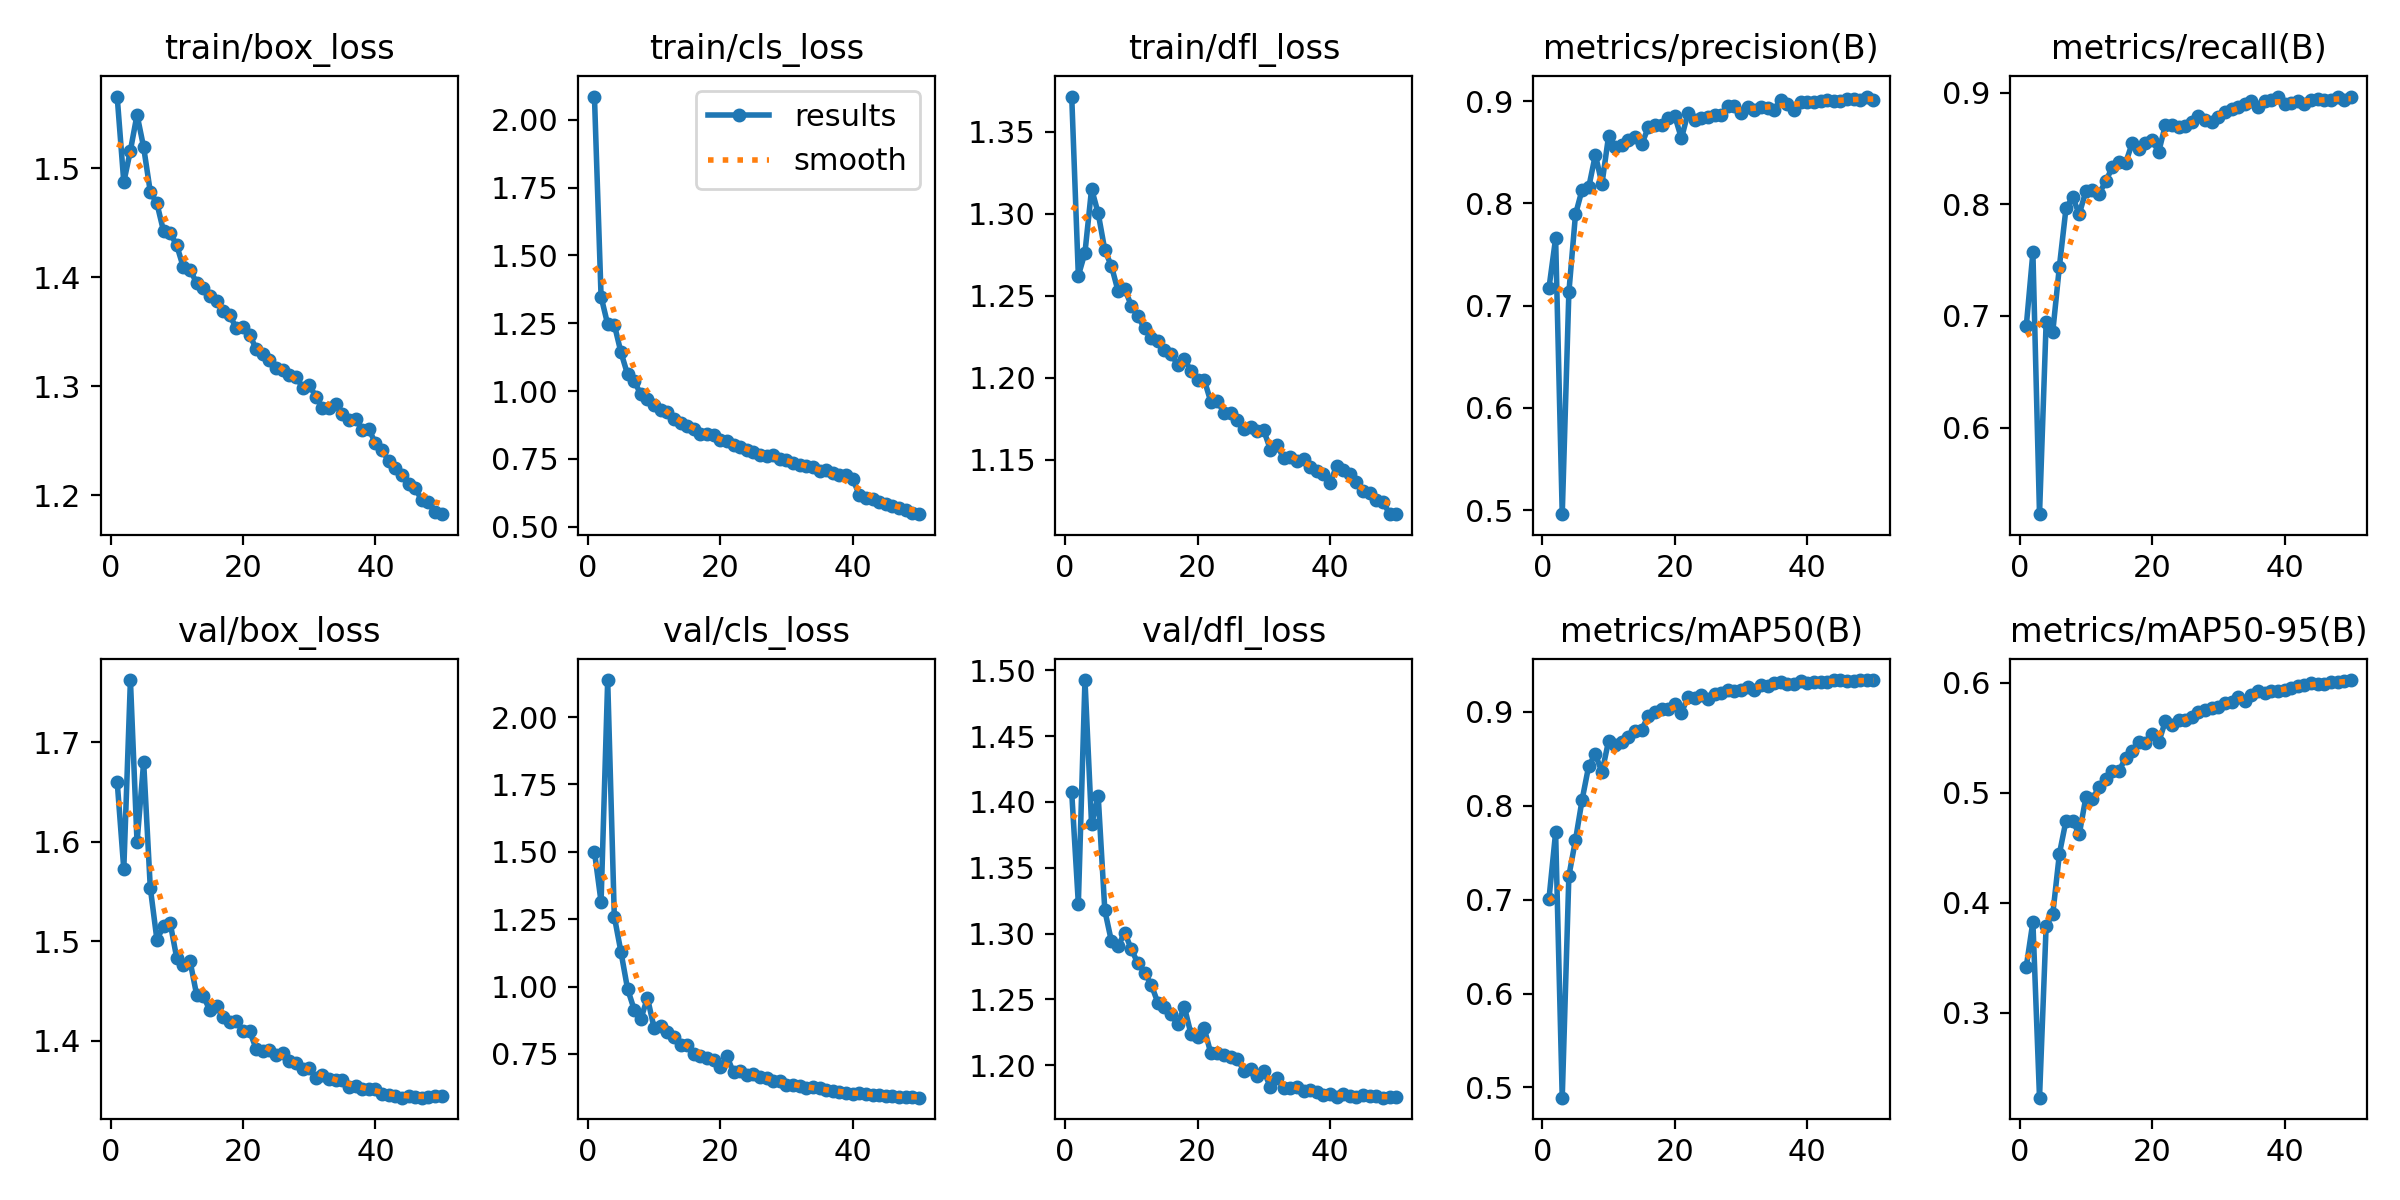

The data file committed next to this chart (first rows):
epoch, time, train/box_loss, train/cls_loss, train/dfl_loss, metrics/precision(B), metrics/recall(B), metrics/mAP50(B), metrics/mAP50-95(B), val/box_loss, val/cls_loss, val/dfl_loss, lr/pg0, lr/pg1, lr/pg2
1, 66.91, 1.566, 2.085, 1.371, 0.7175, 0.6908, 0.7009, 0.3419, 1.661, 1.501, 1.407, 0.003326, 0.003326, 0.003326
2, 131, 1.487, 1.348, 1.262, 0.766, 0.7569, 0.7715, 0.3825, 1.572, 1.314, 1.323, 0.006527, 0.006527, 0.006527
3, 192.2, 1.516, 1.246, 1.276, 0.496, 0.5224, 0.4891, 0.2227, 1.762, 2.138, 1.493, 0.009597, 0.009597, 0.009597
4, 252.4, 1.549, 1.245, 1.315, 0.713, 0.6942, 0.7251, 0.3791, 1.599, 1.26, 1.383, 0.009406, 0.009406, 0.009406
5, 309.9, 1.519, 1.143, 1.3, 0.7893, 0.6856, 0.7634, 0.3896, 1.68, 1.129, 1.404, 0.009208, 0.009208, 0.009208
6, 366.8, 1.478, 1.062, 1.278, 0.8135, 0.7442, 0.8063, 0.4444, 1.554, 0.9915, 1.318, 0.00901, 0.00901, 0.00901
7, 423.3, 1.468, 1.037, 1.268, 0.8158, 0.7965, 0.8424, 0.4747, 1.502, 0.9145, 1.294, 0.008812, 0.008812, 0.008812
8, 479.5, 1.442, 0.9878, 1.253, 0.8476, 0.8064, 0.8548, 0.4744, 1.515, 0.8787, 1.29, 0.008614, 0.008614, 0.008614
9, 535.8, 1.441, 0.9703, 1.254, 0.8192, 0.7913, 0.8356, 0.4624, 1.518, 0.9581, 1.301, 0.008416, 0.008416, 0.008416
10, 592.2, 1.429, 0.9468, 1.244, 0.8662, 0.8118, 0.869, 0.4959, 1.483, 0.8475, 1.288, 0.008218, 0.008218, 0.008218
11, 649.1, 1.409, 0.9283, 1.237, 0.8555, 0.8133, 0.8651, 0.4943, 1.476, 0.853, 1.277, 0.00802, 0.00802, 0.00802
12, 705.4, 1.407, 0.9213, 1.23, 0.8577, 0.8093, 0.8674, 0.5057, 1.48, 0.8312, 1.27, 0.007822, 0.007822, 0.007822
13, 761.7, 1.395, 0.8959, 1.224, 0.8618, 0.8209, 0.8729, 0.5128, 1.446, 0.8125, 1.261, 0.007624, 0.007624, 0.007624
14, 818, 1.39, 0.8821, 1.223, 0.8648, 0.8331, 0.8795, 0.5198, 1.445, 0.7836, 1.248, 0.007426, 0.007426, 0.007426
15, 874.3, 1.382, 0.87, 1.217, 0.8577, 0.8378, 0.8808, 0.5197, 1.43, 0.7828, 1.244, 0.007228, 0.007228, 0.007228
16, 931, 1.378, 0.8589, 1.215, 0.8747, 0.837, 0.8959, 0.5318, 1.435, 0.7512, 1.239, 0.00703, 0.00703, 0.00703
17, 987.4, 1.37, 0.8427, 1.208, 0.8768, 0.855, 0.8998, 0.5385, 1.423, 0.7419, 1.231, 0.006832, 0.006832, 0.006832
18, 1044, 1.365, 0.8404, 1.212, 0.8765, 0.8497, 0.9028, 0.546, 1.419, 0.7332, 1.244, 0.006634, 0.006634, 0.006634
19, 1100, 1.353, 0.837, 1.204, 0.8838, 0.8548, 0.9029, 0.5455, 1.42, 0.7271, 1.224, 0.006436, 0.006436, 0.006436
20, 1157, 1.354, 0.8191, 1.199, 0.8856, 0.8573, 0.9082, 0.5534, 1.409, 0.6997, 1.221, 0.006238, 0.006238, 0.006238
21, 1214, 1.348, 0.8158, 1.199, 0.8637, 0.8471, 0.8988, 0.546, 1.41, 0.7414, 1.228, 0.00604, 0.00604, 0.00604
22, 1270, 1.334, 0.8008, 1.185, 0.889, 0.8711, 0.9162, 0.5651, 1.391, 0.6811, 1.209, 0.005842, 0.005842, 0.005842
23, 1327, 1.329, 0.7945, 1.186, 0.8818, 0.8715, 0.915, 0.5618, 1.389, 0.688, 1.209, 0.005644, 0.005644, 0.005644
24, 1383, 1.324, 0.7832, 1.178, 0.8841, 0.8697, 0.9173, 0.5664, 1.39, 0.6728, 1.208, 0.005446, 0.005446, 0.005446
25, 1439, 1.316, 0.7743, 1.178, 0.8842, 0.8703, 0.9137, 0.5664, 1.386, 0.6757, 1.206, 0.005248, 0.005248, 0.005248
26, 1496, 1.315, 0.7651, 1.175, 0.887, 0.8735, 0.9194, 0.5691, 1.388, 0.6645, 1.205, 0.00505, 0.00505, 0.00505
27, 1552, 1.311, 0.7604, 1.169, 0.887, 0.8794, 0.9197, 0.5731, 1.38, 0.659, 1.196, 0.004852, 0.004852, 0.004852
28, 1608, 1.309, 0.7661, 1.17, 0.8954, 0.876, 0.9236, 0.5749, 1.377, 0.6505, 1.197, 0.004654, 0.004654, 0.004654
29, 1664, 1.299, 0.7503, 1.167, 0.8955, 0.8741, 0.9225, 0.5775, 1.371, 0.6483, 1.192, 0.004456, 0.004456, 0.004456
30, 1721, 1.302, 0.7448, 1.168, 0.8886, 0.8783, 0.9233, 0.5776, 1.373, 0.6358, 1.196, 0.004258, 0.004258, 0.004258
31, 1777, 1.291, 0.736, 1.156, 0.8947, 0.8828, 0.926, 0.5819, 1.362, 0.6363, 1.183, 0.00406, 0.00406, 0.00406
32, 1834, 1.28, 0.7284, 1.159, 0.8911, 0.8854, 0.9226, 0.5825, 1.366, 0.6312, 1.19, 0.003862, 0.003862, 0.003862
33, 1890, 1.28, 0.7219, 1.151, 0.8947, 0.8875, 0.9281, 0.587, 1.361, 0.6219, 1.182, 0.003664, 0.003664, 0.003664
34, 1947, 1.284, 0.7211, 1.152, 0.8938, 0.8898, 0.9279, 0.5838, 1.36, 0.6259, 1.183, 0.003466, 0.003466, 0.003466
35, 2003, 1.274, 0.7057, 1.149, 0.8919, 0.8923, 0.9308, 0.5889, 1.36, 0.6219, 1.184, 0.003268, 0.003268, 0.003268
36, 2059, 1.269, 0.7099, 1.15, 0.9009, 0.8875, 0.9314, 0.5927, 1.354, 0.6166, 1.181, 0.00307, 0.00307, 0.00307
37, 2116, 1.27, 0.6978, 1.146, 0.8971, 0.8929, 0.9298, 0.5911, 1.355, 0.6114, 1.181, 0.002872, 0.002872, 0.002872
38, 2172, 1.26, 0.6903, 1.143, 0.8915, 0.8934, 0.9295, 0.5924, 1.351, 0.6093, 1.179, 0.002674, 0.002674, 0.002674
39, 2229, 1.261, 0.6917, 1.142, 0.8993, 0.8963, 0.9328, 0.593, 1.351, 0.6061, 1.177, 0.002476, 0.002476, 0.002476
40, 2285, 1.248, 0.6757, 1.136, 0.8995, 0.8901, 0.9307, 0.5931, 1.351, 0.6026, 1.178, 0.002278, 0.002278, 0.002278
41, 2374, 1.242, 0.6175, 1.146, 0.8994, 0.8904, 0.9313, 0.595, 1.347, 0.6037, 1.176, 0.00208, 0.00208, 0.00208
42, 2430, 1.232, 0.606, 1.144, 0.9004, 0.8925, 0.9322, 0.5976, 1.345, 0.6013, 1.178, 0.001882, 0.001882, 0.001882
43, 2485, 1.225, 0.6012, 1.141, 0.901, 0.89, 0.9317, 0.5984, 1.344, 0.5965, 1.177, 0.001684, 0.001684, 0.001684
44, 2540, 1.219, 0.5908, 1.137, 0.9003, 0.8936, 0.9335, 0.5995, 1.343, 0.5963, 1.176, 0.001486, 0.001486, 0.001486
45, 2595, 1.211, 0.5826, 1.131, 0.9003, 0.894, 0.9335, 0.599, 1.344, 0.5947, 1.177, 0.001288, 0.001288, 0.001288
46, 2650, 1.206, 0.5767, 1.13, 0.902, 0.8933, 0.9323, 0.5988, 1.343, 0.5934, 1.176, 0.00109, 0.00109, 0.00109
47, 2706, 1.196, 0.5672, 1.125, 0.902, 0.8939, 0.9328, 0.6008, 1.343, 0.5919, 1.176, 0.000892, 0.000892, 0.000892
48, 2762, 1.194, 0.5619, 1.125, 0.9012, 0.8966, 0.9336, 0.6011, 1.344, 0.5901, 1.175, 0.000694, 0.000694, 0.000694
49, 2817, 1.185, 0.5519, 1.117, 0.9046, 0.8931, 0.9333, 0.6018, 1.344, 0.589, 1.176, 0.000496, 0.000496, 0.000496
50, 2872, 1.183, 0.5461, 1.117, 0.9017, 0.8962, 0.9337, 0.6026, 1.344, 0.5876, 1.176, 0.000298, 0.000298, 0.000298
